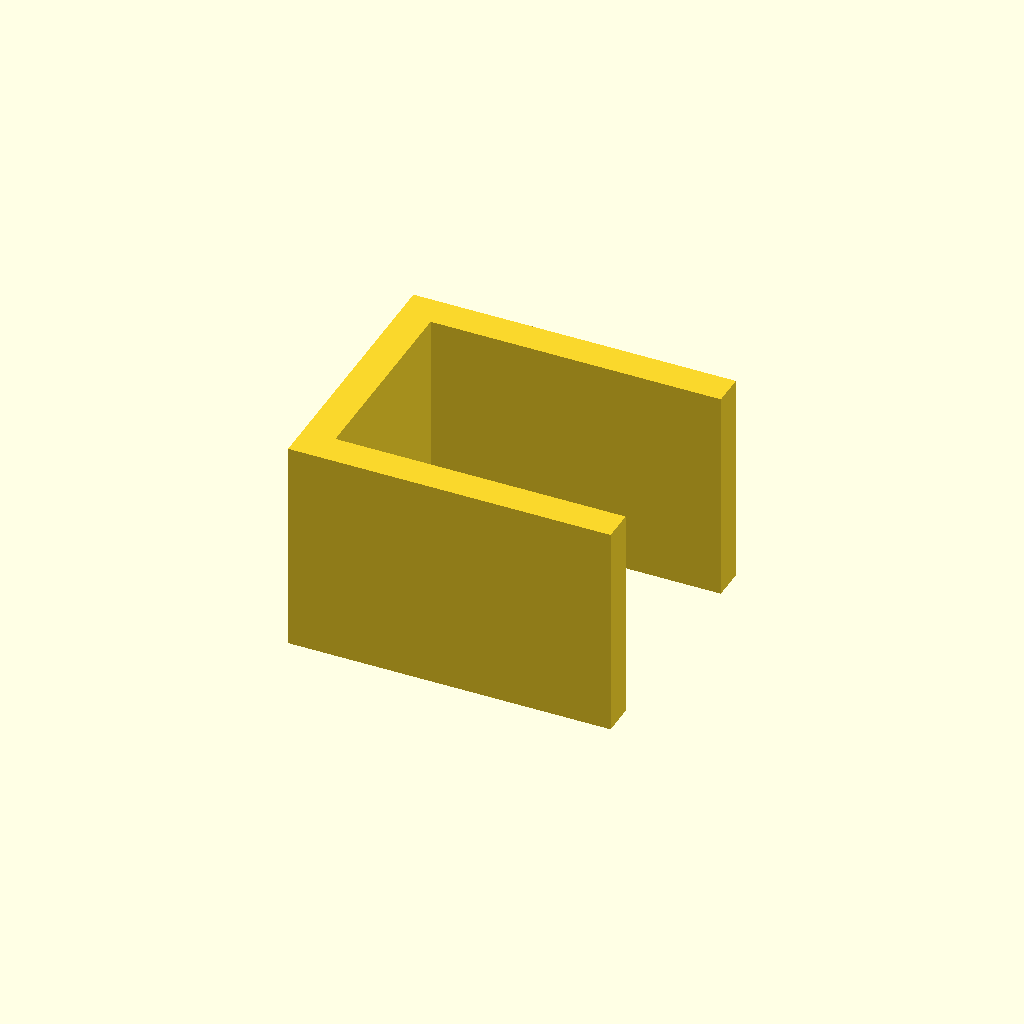
Cell 1 — every parameter at its default value.
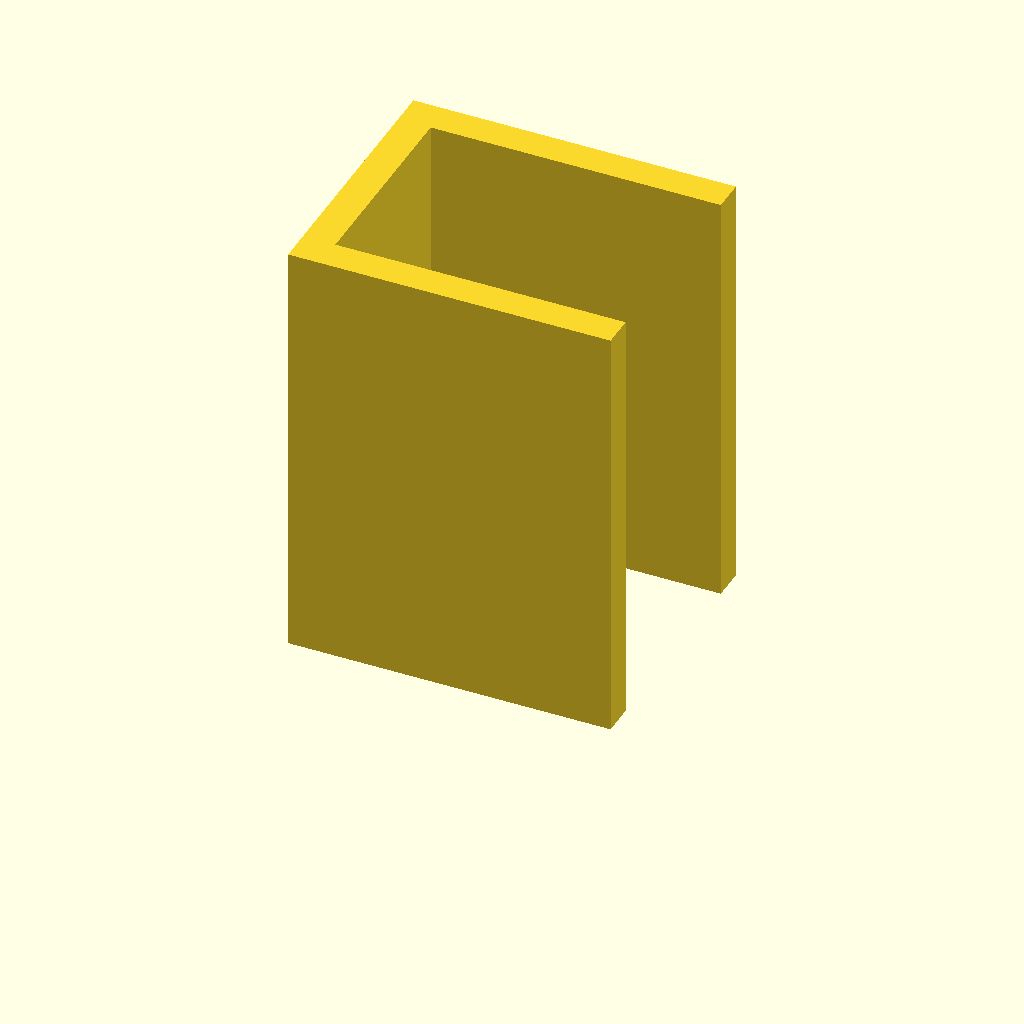
Cell 2: the same model with plate_t = 80.
One fixed orthographic camera (rotation 55°, 0°, 25°; colour scheme Cornfield) for every cell.
Source of the model, optional_data/data/sketch3/structsections/part_0197.scad:
$fn = 32;

// ----------------------------------------------------------------------
// Structural section: channel 60 x 50 mm
// ----------------------------------------------------------------------

// --- parameters (mm) ---
sec_w = 60;               // channel width, X
sec_h = 50;               // channel height, Y
flange_t = 6;             // flange thickness
web_t = 6;                // web thickness
plate_t = 40;             // cut length, Z (extrusion height)

profile = [[0, 0], [60, 0], [60, 6], [6, 6], [6, 44], [60, 44], [60, 50], [0, 50]];  // primary outline, 8 points, counter clockwise

// --- the one profile operation ---
linear_extrude(height = plate_t) polygon(points = profile);
Parameter table extracted from the source (name, type, default, range or options):
sec_w: number, default 60
sec_h: number, default 50
flange_t: number, default 6
web_t: number, default 6
plate_t: number, default 40
